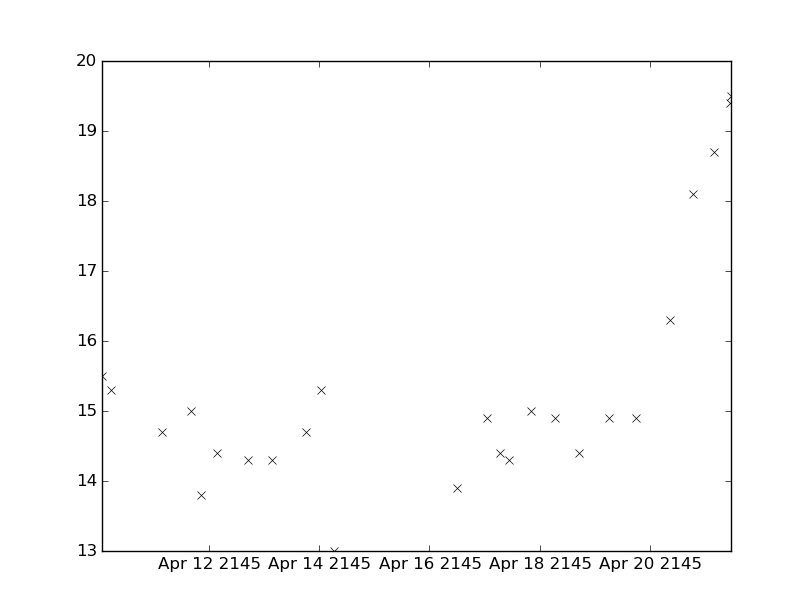

Source data for this figure (header and first rows):
values, datetimes
14.3, 2145-04-13T03:30:00
14.7, 2145-04-13T18:30:00
15.3, 2145-04-14T01:00:00
13.0, 2145-04-14T06:20:00
16.3, 2145-04-20T08:28:00
18.1, 2145-04-20T18:30:00
18.7, 2145-04-21T04:00:00
19.4, 2145-04-21T10:45:00
19.5, 2145-04-21T11:20:00
15.5, 2145-04-10T01:21:00
13.8, 2145-04-11T20:30:00
14.4, 2145-04-12T03:30:00
14.3, 2145-04-12T17:15:00
13.9, 2145-04-16T11:55:00
14.9, 2145-04-17T01:00:00
14.4, 2145-04-17T06:30:00
14.3, 2145-04-17T10:29:00
15.0, 2145-04-17T20:15:00
14.9, 2145-04-18T06:46:00
14.4, 2145-04-18T17:00:00
14.9, 2145-04-19T05:59:00
14.9, 2145-04-19T17:45:00
15.3, 2145-04-10T05:30:00
14.7, 2145-04-11T03:40:00
15.0, 2145-04-11T16:07:00
